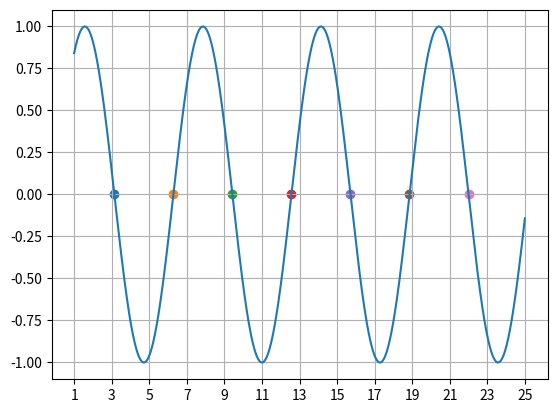

Recreate this plot in Python.
def f(x):
    y = np.sin(x)
    #y = 999*(x + 3 + 2.4e-6)
    return y

#Ввод данных 
def myLittleInput(manual_input = True):
    if manual_input:
        global a,b,H,Eps,Iter_Max
        a,b = map(float, input('Введите левую и правую\
 границы интервала через пробел: ').split())
        H = float(input('Введите шаг: '))
        Eps = float(input('Введите точность вычисления: '))
        Iter_max= int(input('Введите максимальное кол-во итераций: '))
    else:
        a,b,H,Eps,Iter_Max = 1,25,2,1e-2,20

#Печать таблицы
def printTab(X,A,b,Step,Iter_Num,Errors,):
    print('{:^5}|{:^5}|{:^5}|{:^10}|{:^12}|{:^12}|{:^10}'.format(
        'N','A','B','X','f(x)','итерации','ошибка'))
    for i in range(len(X)):
        print('-'*65)
        if A[i]+Step > b:
            R = b
        else:
            R = A[i]+Step        
        print(
        '{:^5d}|{:^5.2g}|{:^5.2g}|{:^10.7g}|{:^12.4g}|{:^12d}|{:^10d}'.format(
            i,A[i],R,X[i],f(X[i]),Iter[i],Errors[i]))
    return 0

#Вывод графика
def Graf(X,a,b,step):
    x = np.arange(a,b,0.01)
    y = f(x)
    plt.plot(x,y)
    plt.grid(True)
    minY = min(y)
    maxY = max(y)
    plt.axis([a-(b-a)*0.05,b+(b-a)*0.05,
              minY-(maxY-minY)*0.05,maxY+(maxY-minY)*0.05])
    if abs(a-b)/step < 20:
        plt.xticks(np.arange(a,b+1e-9,step))
    for i in X:
        plt.scatter(i,f(i))
    plt.show()

#Вычисление корня методом Брента
def rootf_brent(f,a,b,Eps = 1e-10,maxIter = 100):
    x = optimize.brentq(f,a,b,xtol = Eps, maxiter = maxIter)
    return x

import scipy.optimize as optimize
import numpy as np
import matplotlib.pyplot as plt
from math import *

#BEGIN
myLittleInput(manual_input = False)

X = []
A = []
i = a
while (abs(i-b) > 1e-6) and (i < b):
    if i+H > b:
        R = b
    else:
        R = i+H

    
    if f(i)*f(R) < 0:
        X.append(rootf_brent(f,i,R))
        A.append(i)
    elif f(i) == 0:
        X.append(i)
        A.append(i)
    i+=H
if f(b) == 0 :
    X.append(b)
    A.append(b-H)

    
Iter = [0]*len(X)
Errors = [0]*len(X)
printTab(X,A,b,H,Iter,Errors)
Graf(X,a,b,H)
    
    
